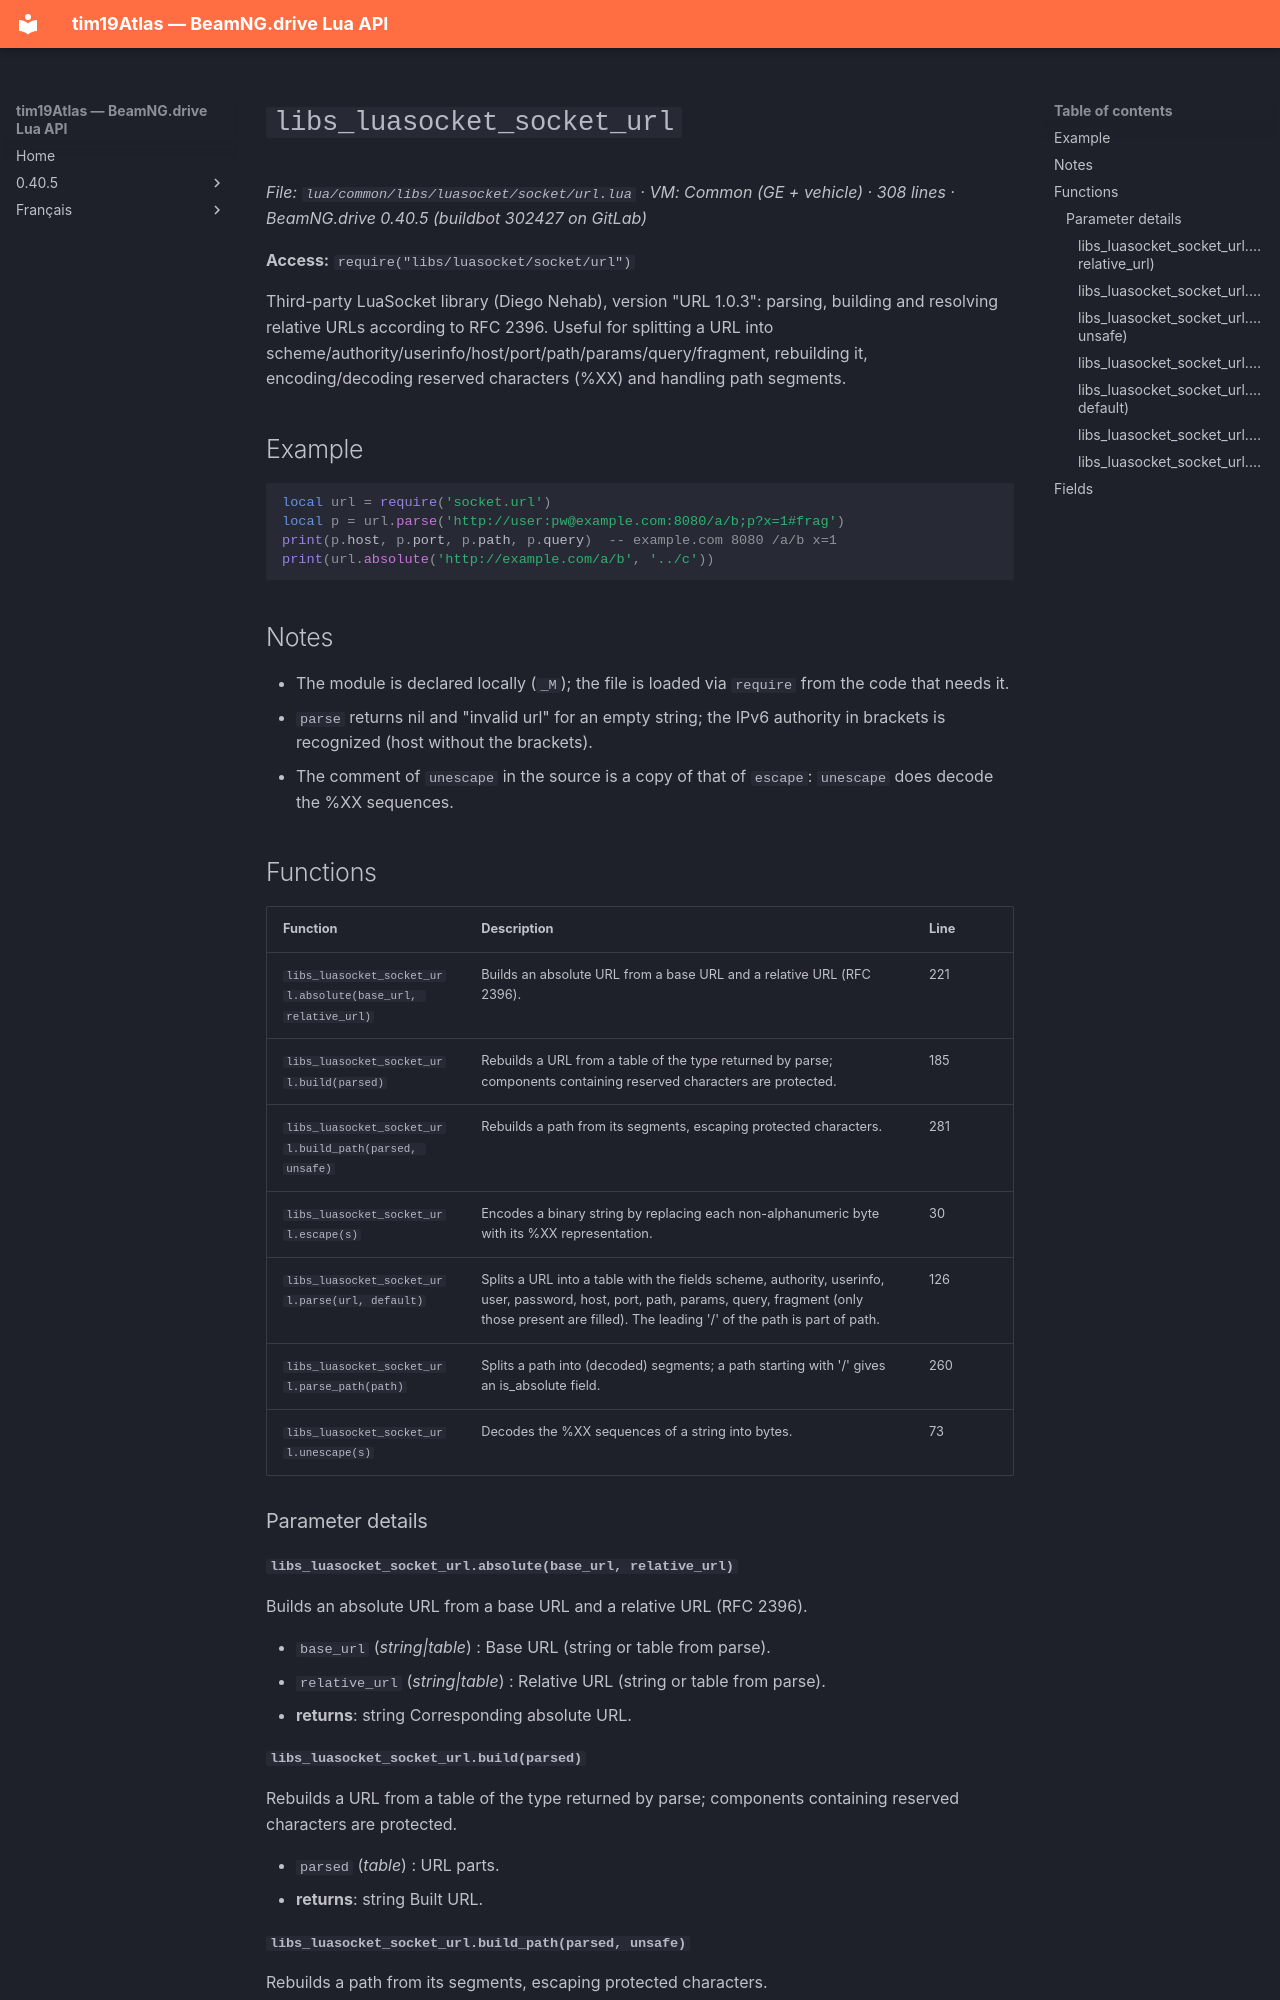

repository: Tim0219800/beamng-lua-atlas · page: 0.40.5/common/libs/luasocket/socket/url.html · generator: mkdocs

# `libs_luasocket_socket_url`

*File: `lua/common/libs/luasocket/socket/url.lua` · VM: Common (GE + vehicle) · 308 lines · BeamNG.drive 0.40.5 (buildbot 302427 on GitLab)*

**Access:** `require("libs/luasocket/socket/url")`

Third-party LuaSocket library (Diego Nehab), version "URL 1.0.3": parsing, building and resolving relative URLs according to RFC 2396. Useful for splitting a URL into scheme/authority/userinfo/host/port/path/params/query/fragment, rebuilding it, encoding/decoding reserved characters (%XX) and handling path segments.

## Example

```lua
local url = require('socket.url')
local p = url.parse('http://user:pw@example.com:8080/a/b;p?x=1#frag')
print(p.host, p.port, p.path, p.query)  -- example.com 8080 /a/b x=1
print(url.absolute('http://example.com/a/b', '../c'))
```

## Notes

- The module is declared locally (`_M`); the file is loaded via `require` from the code that needs it.
- `parse` returns nil and "invalid url" for an empty string; the IPv6 authority in brackets is recognized (host without the brackets).
- The comment of `unescape` in the source is a copy of that of `escape`: `unescape` does decode the %XX sequences.

## Functions

| Function | Description | Line |
|---|---|---|
| `libs_luasocket_socket_url.absolute(base_url, relative_url)` | Builds an absolute URL from a base URL and a relative URL (RFC 2396). | 221 |
| `libs_luasocket_socket_url.build(parsed)` | Rebuilds a URL from a table of the type returned by parse; components containing reserved characters are protected. | 185 |
| `libs_luasocket_socket_url.build_path(parsed, unsafe)` | Rebuilds a path from its segments, escaping protected characters. | 281 |
| `libs_luasocket_socket_url.escape(s)` | Encodes a binary string by replacing each non-alphanumeric byte with its %XX representation. | 30 |
| `libs_luasocket_socket_url.parse(url, default)` | Splits a URL into a table with the fields scheme, authority, userinfo, user, password, host, port, path, params, query, fragment (only those present are filled). The leading '/' of the path is part of path. | 126 |
| `libs_luasocket_socket_url.parse_path(path)` | Splits a path into (decoded) segments; a path starting with '/' gives an is_absolute field. | 260 |
| `libs_luasocket_socket_url.unescape(s)` | Decodes the %XX sequences of a string into bytes. | 73 |

### Parameter details

#### `libs_luasocket_socket_url.absolute(base_url, relative_url)`

Builds an absolute URL from a base URL and a relative URL (RFC 2396).

- `base_url` (*string|table*) : Base URL (string or table from parse).
- `relative_url` (*string|table*) : Relative URL (string or table from parse).
- **returns**: string Corresponding absolute URL.
